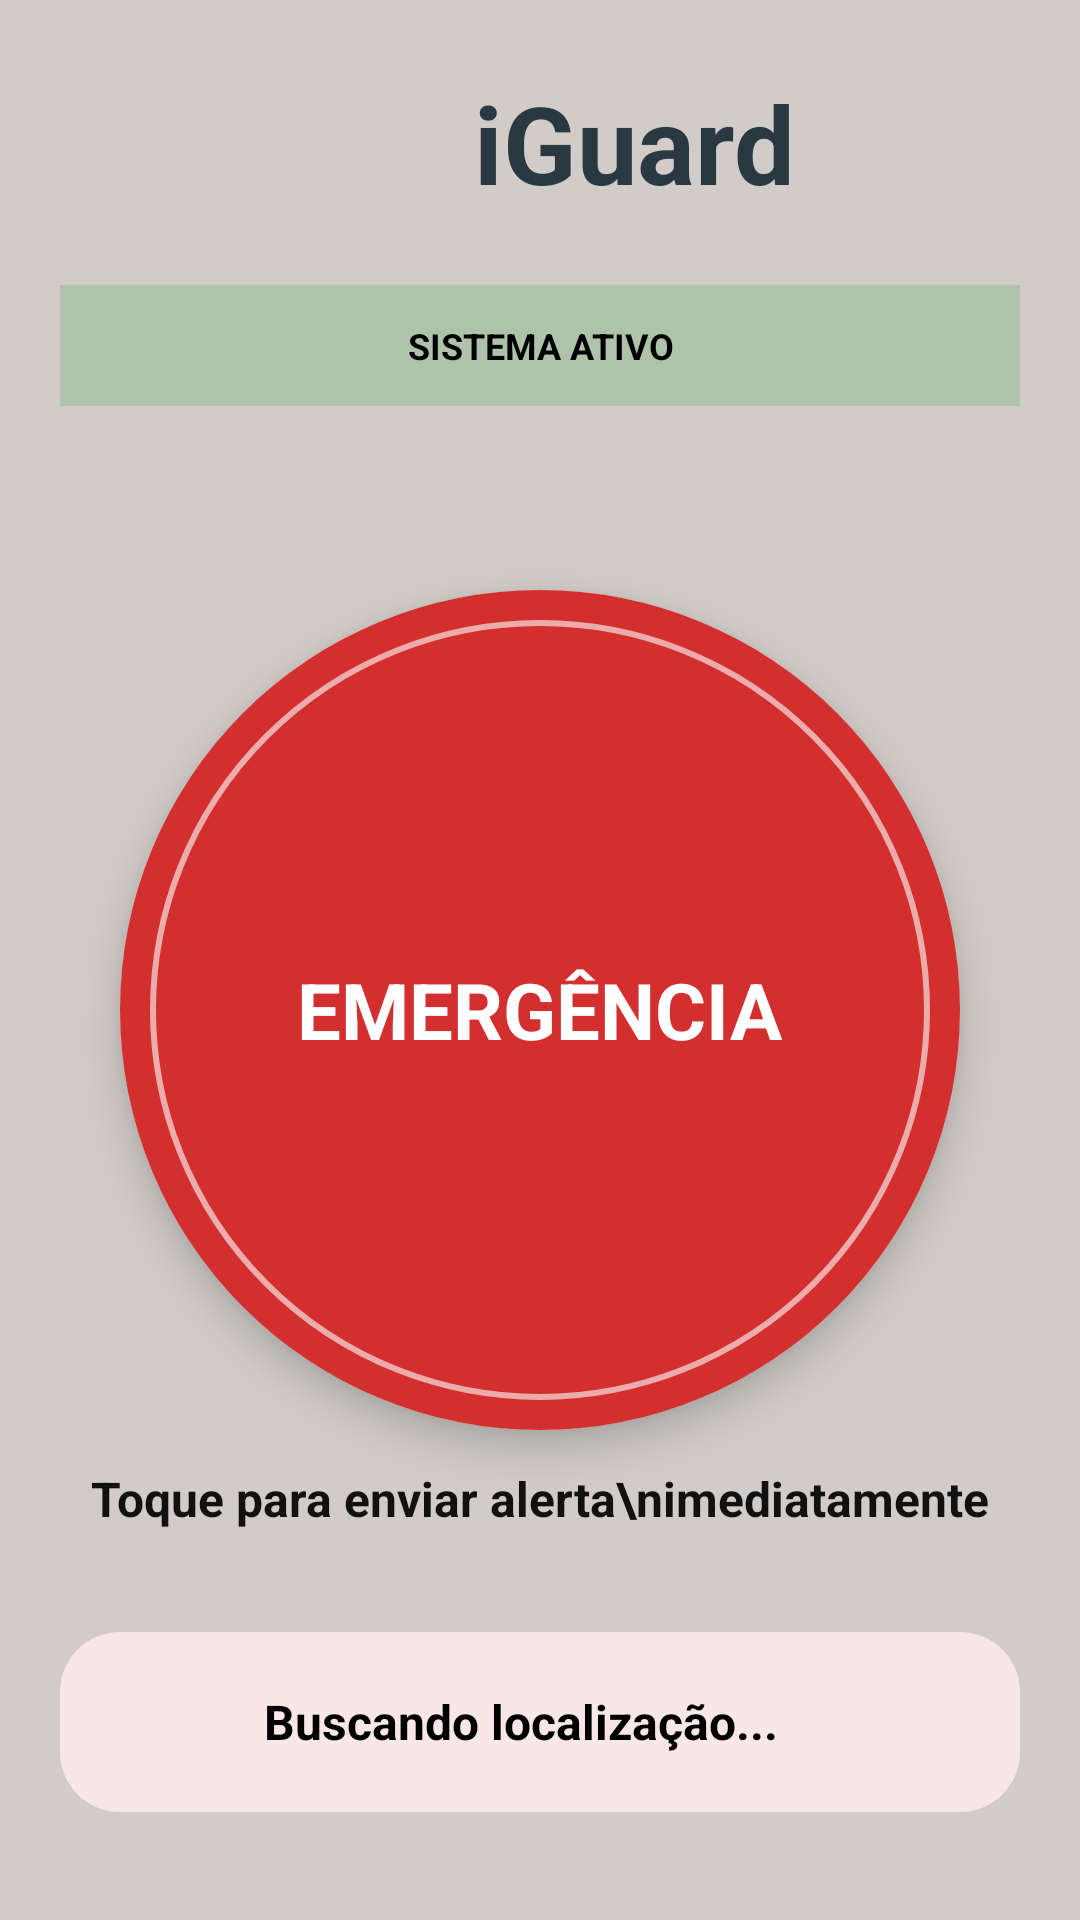

This screen was rendered from an Android layout file. Write that file and the resources it references.
<!-- AndroidManifest.xml: application theme Theme.AppCompat.Light.NoActionBar -->
<!-- res/layout/activity_main.xml -->
<?xml version="1.0" encoding="utf-8"?>
<androidx.constraintlayout.widget.ConstraintLayout xmlns:android="http://schemas.android.com/apk/res/android"
    xmlns:app="http://schemas.android.com/apk/res-auto"
    android:layout_width="match_parent"
    android:layout_height="match_parent"
    android:background="#D1CCC8"
    android:padding="20dp">

    <LinearLayout
        android:id="@+id/logo_section_main"
        android:layout_width="wrap_content"
        android:layout_height="wrap_content"
        android:gravity="center_vertical"
        android:orientation="horizontal"
        app:layout_constraintEnd_toEndOf="parent"
        app:layout_constraintStart_toStartOf="parent"
        app:layout_constraintTop_toTopOf="parent"
        app:layout_constraintVertical_bias="0.05">

        <ImageView
            android:layout_width="55dp"
            android:layout_height="55dp"
            android:src="@drawable/ic_guard_shield" />

        <TextView
            android:layout_width="wrap_content"
            android:layout_height="wrap_content"
            android:layout_marginStart="8dp"
            android:text="iGuard"
            android:textColor="#2A3841"
            android:textSize="36sp"
            android:textStyle="bold" />
    </LinearLayout>

    <TextView
        android:id="@+id/status_bar_active"
        android:layout_width="0dp"
        android:layout_height="wrap_content"
        android:layout_marginTop="20dp"
        android:background="#AFC3AA"
        android:gravity="center"
        android:padding="12dp"
        android:text="SISTEMA ATIVO"
        android:textColor="#000000"
        android:textSize="12sp"
        android:textStyle="bold"
        app:layout_constraintEnd_toEndOf="parent"
        app:layout_constraintStart_toStartOf="parent"
        app:layout_constraintTop_toBottomOf="@id/logo_section_main" />

    <androidx.cardview.widget.CardView
        android:id="@+id/cardPanic"
        android:layout_width="280dp"
        android:layout_height="280dp"
        app:cardCornerRadius="140dp"
        app:cardElevation="8dp"
        app:layout_constraintBottom_toBottomOf="parent"
        app:layout_constraintEnd_toEndOf="parent"
        app:layout_constraintStart_toStartOf="parent"
        app:layout_constraintTop_toBottomOf="@id/status_bar_active"
        app:layout_constraintVertical_bias="0.3">

        <RelativeLayout
            android:id="@+id/btnEmergenciaPrincipal"
            android:layout_width="match_parent"
            android:layout_height="match_parent"
            android:background="#D32F2F"
            android:clickable="true"
            android:focusable="true">

            <View
                android:layout_width="260dp"
                android:layout_height="260dp"
                android:layout_centerInParent="true"
                android:background="@drawable/emergency_button_stroke" />

            <TextView
                android:layout_width="wrap_content"
                android:layout_height="wrap_content"
                android:layout_centerInParent="true"
                android:gravity="center"
                android:text="EMERGÊNCIA"
                android:textColor="#FFFFFF"
                android:textSize="26sp"
                android:textStyle="bold" />
        </RelativeLayout>
    </androidx.cardview.widget.CardView>

    <Button
        android:id="@+id/btnCancelarAlerta"
        android:layout_width="wrap_content"
        android:layout_height="wrap_content"
        android:layout_marginTop="16dp"
        android:backgroundTint="#B71C1C"
        android:text="CANCELAR ALERTA"
        android:textColor="#FFFFFF"
        android:visibility="gone"
        app:cornerRadius="15dp"
        app:layout_constraintEnd_toEndOf="parent"
        app:layout_constraintStart_toStartOf="parent"
        app:layout_constraintTop_toBottomOf="@id/cardPanic" />

    <TextView
        android:id="@+id/panic_instruction"
        android:layout_width="0dp"
        android:layout_height="wrap_content"
        android:layout_marginTop="12dp"
        android:gravity="center"
        android:text="Toque para enviar alerta\nimediatamente"
        android:textColor="#111111"
        android:textSize="16sp"
        android:textStyle="bold"
        app:layout_constraintEnd_toEndOf="parent"
        app:layout_constraintStart_toStartOf="parent"
        app:layout_constraintTop_toBottomOf="@id/btnCancelarAlerta" />

    <LinearLayout
        android:id="@+id/location_bar_main"
        android:layout_width="0dp"
        android:layout_height="60dp"
        android:layout_marginBottom="16dp"
        android:background="@drawable/location_bar_background"
        android:gravity="center_vertical"
        android:orientation="horizontal"
        android:paddingStart="20dp"
        android:paddingEnd="20dp"
        app:layout_constraintBottom_toBottomOf="parent"
        app:layout_constraintEnd_toEndOf="parent"
        app:layout_constraintStart_toStartOf="parent">

        <ImageView
            android:layout_width="32dp"
            android:layout_height="32dp"
            android:src="@drawable/ic_location_on"
            app:tint="#D32F2F" />

        <TextView
            android:id="@+id/txtLocalizacaoStatus"
            android:layout_width="0dp"
            android:layout_height="wrap_content"
            android:layout_marginStart="16dp"
            android:layout_weight="1"
            android:text="Buscando localização..."
            android:textColor="#000000"
            android:textSize="16sp"
            android:textStyle="bold" />
    </LinearLayout>

</androidx.constraintlayout.widget.ConstraintLayout>
<!-- resources referenced by this layout -->
<resources>
  <!-- drawable emergency_button_stroke (drawable) -->
  <?xml version="1.0" encoding="utf-8"?>
  <shape xmlns:android="http://schemas.android.com/apk/res/android"
      android:shape="oval">
      
      <stroke
          android:width="2dp"
          android:color="#99FFFFFF" />
  </shape>
  <!-- drawable location_bar_background (drawable) -->
  <?xml version="1.0" encoding="utf-8"?>
  <shape xmlns:android="http://schemas.android.com/apk/res/android">
      
      <solid android:color="#F9E6E6" />
      
      <corners android:radius="20dp" />
  </shape>
</resources>
